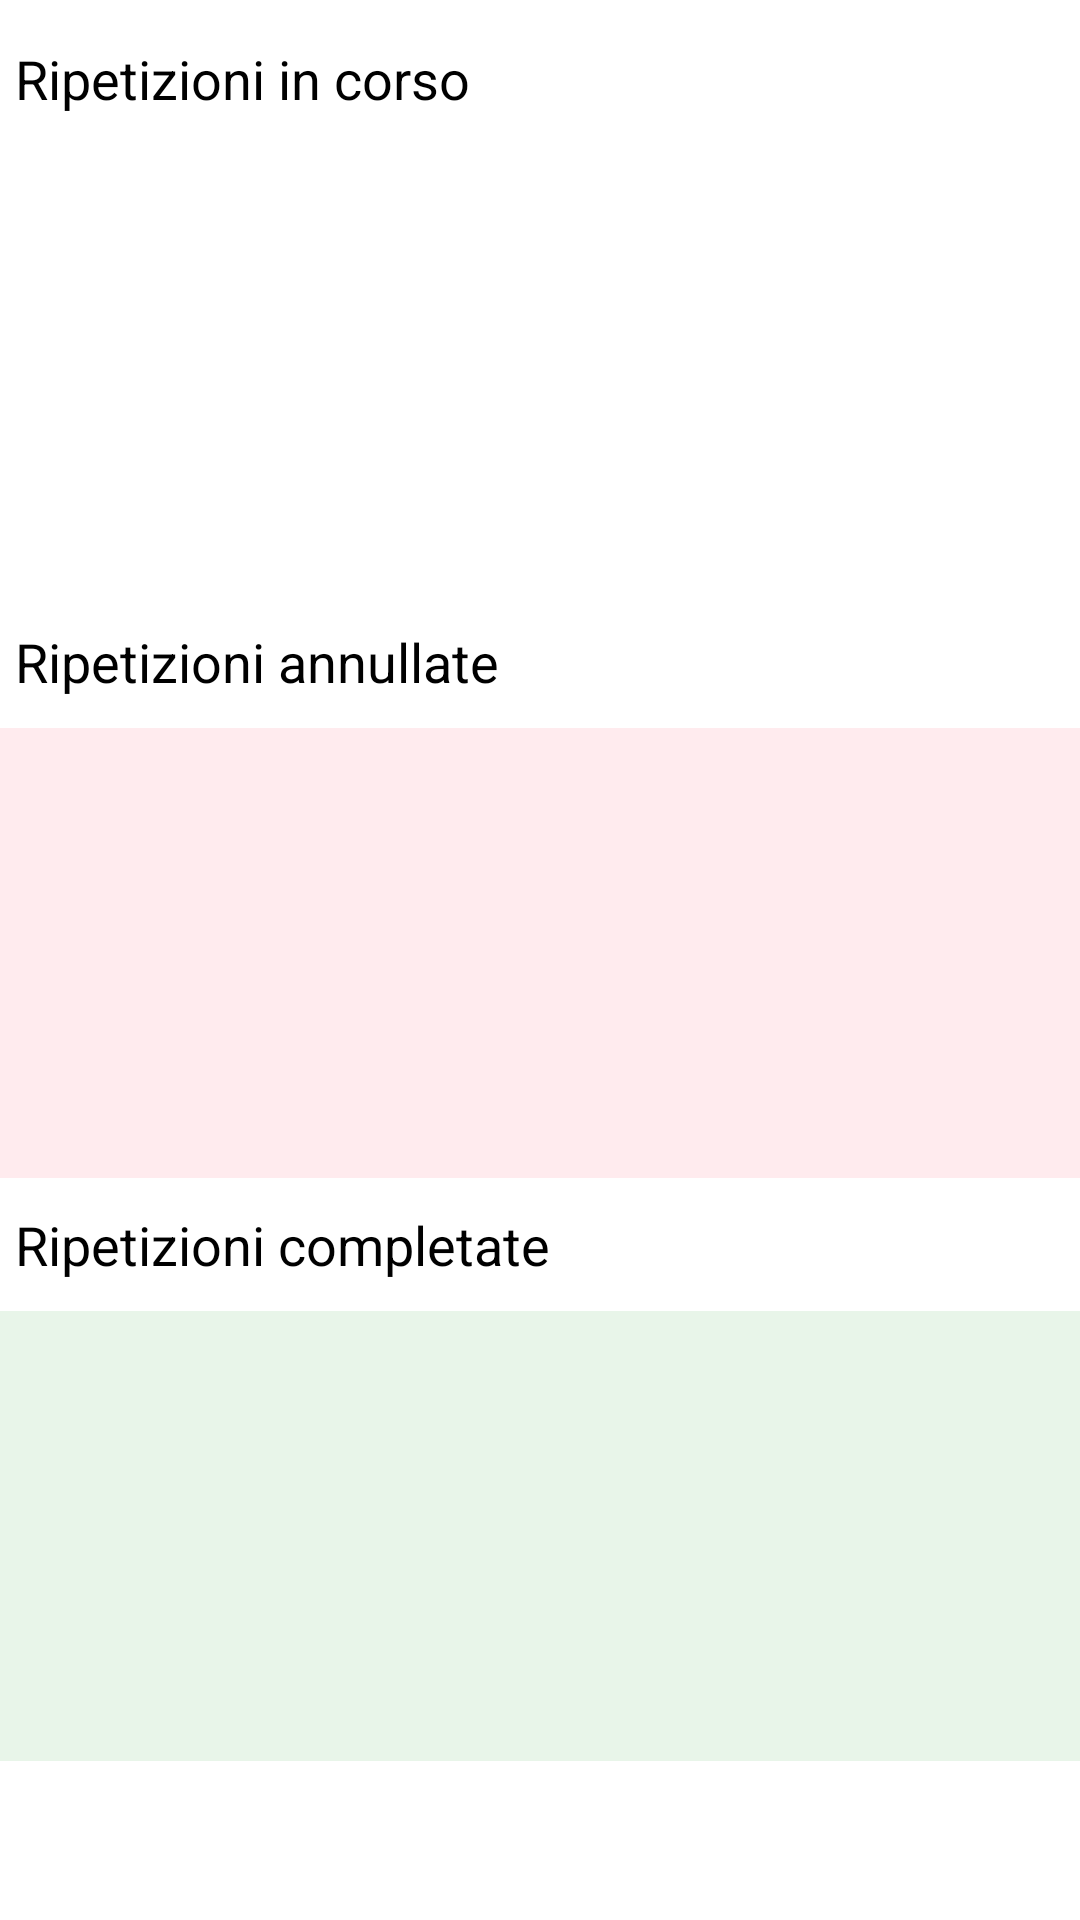

The Android layout XML behind this screen, and the referenced resources:
<!-- AndroidManifest.xml: application theme AppTheme -->
<!-- res/layout/fragment_mie_ripetizioni.xml -->
<?xml version="1.0" encoding="utf-8"?>
<androidx.constraintlayout.widget.ConstraintLayout xmlns:android="http://schemas.android.com/apk/res/android"
    xmlns:app="http://schemas.android.com/apk/res-auto"
    xmlns:tools="http://schemas.android.com/tools"
    android:layout_width="match_parent"
    android:layout_height="match_parent"
    android:background="@android:color/white">

    <TextView
        android:id="@+id/textView10"
        android:layout_width="wrap_content"
        android:layout_height="wrap_content"
        android:layout_marginStart="5dp"
        android:layout_marginTop="10dp"
        android:text="@string/ripetizioni_completate"
        android:textAlignment="center"
        android:textColor="#000000"
        android:textSize="18sp"
        app:layout_constraintStart_toStartOf="parent"
        app:layout_constraintTop_toBottomOf="@+id/recycler_annullate"
        tools:visibility="visible" />

    <TextView
        android:id="@+id/textView8"
        android:layout_width="wrap_content"
        android:layout_height="wrap_content"
        android:layout_marginStart="5dp"
        android:layout_marginTop="14dp"
        android:text="@string/ripetizioni_in_corso"
        android:textAlignment="center"
        android:textColor="#000000"
        android:textSize="18sp"
        app:layout_constraintStart_toStartOf="parent"
        app:layout_constraintTop_toTopOf="parent" />

    <androidx.recyclerview.widget.RecyclerView
        android:id="@+id/recycler_completate"
        android:layout_width="match_parent"
        android:layout_height="150dp"
        android:layout_marginTop="10dp"
        android:background="#E8F5E9"
        app:layout_constraintTop_toBottomOf="@+id/textView10" />

    <TextView
        android:id="@+id/textView9"
        android:layout_width="wrap_content"
        android:layout_height="wrap_content"
        android:layout_marginStart="5dp"
        android:layout_marginTop="10dp"
        android:text="@string/ripetizioni_annullate"
        android:textAlignment="center"
        android:textColor="#000000"
        android:textSize="18sp"
        app:layout_constraintStart_toStartOf="parent"
        app:layout_constraintTop_toBottomOf="@+id/recycler_in_corso"
        tools:visibility="visible" />

    <androidx.recyclerview.widget.RecyclerView
        android:id="@+id/recycler_annullate"
        android:layout_width="match_parent"
        android:layout_height="150dp"
        android:layout_marginTop="10dp"
        android:background="#FFEBEE"
        app:layout_constraintTop_toBottomOf="@+id/textView9"
        tools:layout_editor_absoluteX="371dp">

    </androidx.recyclerview.widget.RecyclerView>

    <androidx.recyclerview.widget.RecyclerView
        android:id="@+id/recycler_in_corso"
        android:layout_width="match_parent"
        android:layout_height="150dp"
        android:layout_marginTop="10dp"
        app:layout_constraintEnd_toEndOf="parent"
        app:layout_constraintStart_toStartOf="parent"
        app:layout_constraintTop_toBottomOf="@+id/textView8"
        tools:listitem="@layout/recyclerview_row_ripetizioni"
        />

</androidx.constraintlayout.widget.ConstraintLayout>
<!-- res/layout/recyclerview_row_ripetizioni.xml (included above) -->
<?xml version="1.0" encoding="utf-8"?>
<LinearLayout xmlns:android="http://schemas.android.com/apk/res/android"
    android:layout_width="match_parent"
    android:layout_height="wrap_content"
    android:gravity="center"
    android:orientation="horizontal"
    android:padding="10dp">

    <TextView
        android:id="@+id/row_ripetizioni"
        android:layout_width="245dp"
        android:layout_height="wrap_content"
        android:textAlignment="viewStart"
        android:textColor="#3F51B5"
        android:textSize="14sp"
        android:textStyle="bold" />

    <Button
        android:id="@+id/button_disdici"
        style="@style/Widget.MaterialComponents.Button.TextButton"
        android:layout_width="59dp"
        android:layout_height="wrap_content"
        android:text="@string/disdici"
        android:textAlignment="center"
        android:textSize="13sp"
        android:textStyle="bold" />

    <Button
        android:id="@+id/button_completata"
        style="@style/Widget.MaterialComponents.Button.TextButton"
        android:layout_width="wrap_content"
        android:layout_height="wrap_content"
        android:text="@string/completata"
        android:textAlignment="center"
        android:textColor="@android:color/holo_green_dark"
        android:textSize="13sp"
        android:textStyle="bold" />


</LinearLayout>
<!-- resources referenced by this layout -->
<resources>
  <string name="completata">Completata</string>
  <string name="disdici">Disdici</string>
  <string name="ripetizioni_annullate">Ripetizioni annullate</string>
  <string name="ripetizioni_completate">Ripetizioni completate</string>
  <string name="ripetizioni_in_corso">Ripetizioni in corso</string>
  <style name="AppTheme" parent="Theme.AppCompat.Light.NoActionBar">
          
          <item name="colorPrimary">@color/colorPrimary</item>
          <item name="colorPrimaryDark">@color/colorPrimaryDark</item>
          <item name="colorAccent">@color/colorAccent</item>
      </style>
  <color name="colorPrimary">#008577</color>
  <color name="colorPrimaryDark">#00574B</color>
  <color name="colorAccent">#D81B60</color>
</resources>
